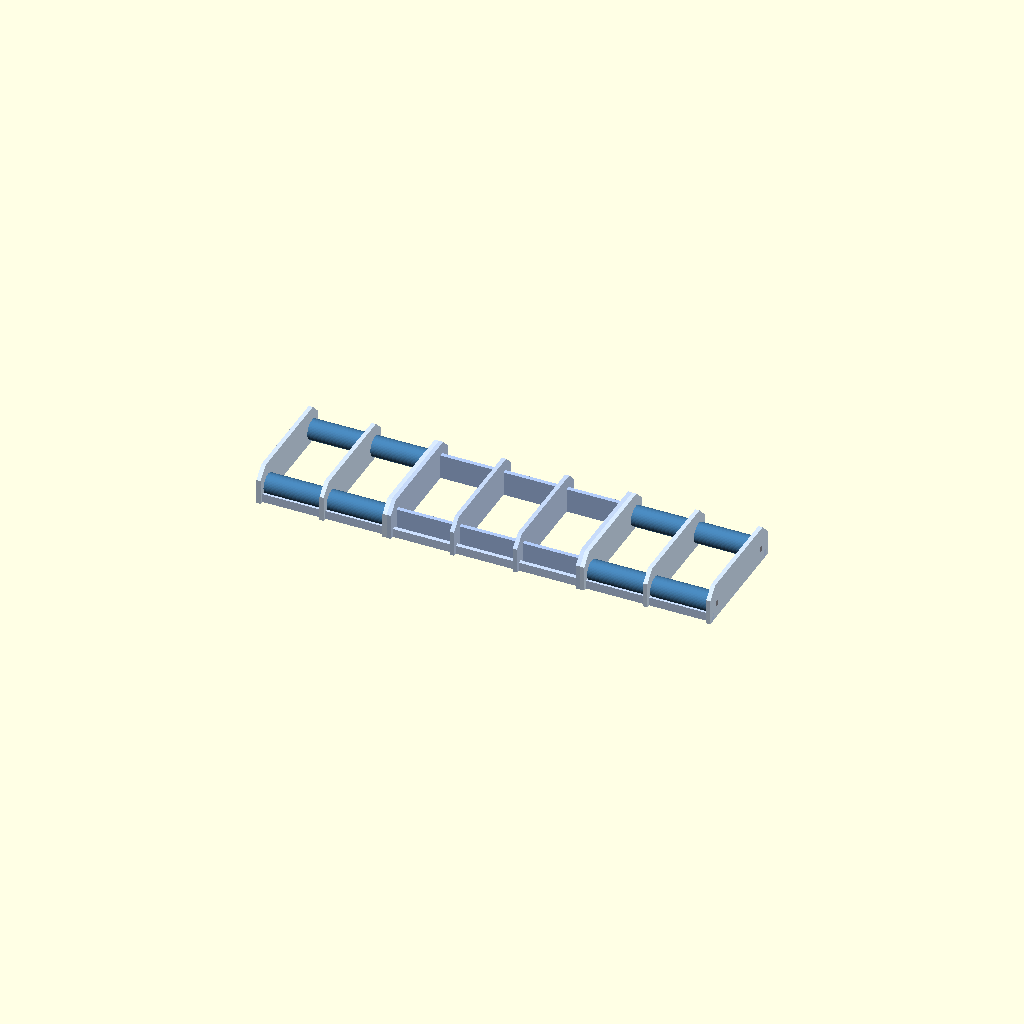
Cell 1: the model at its default parameters.
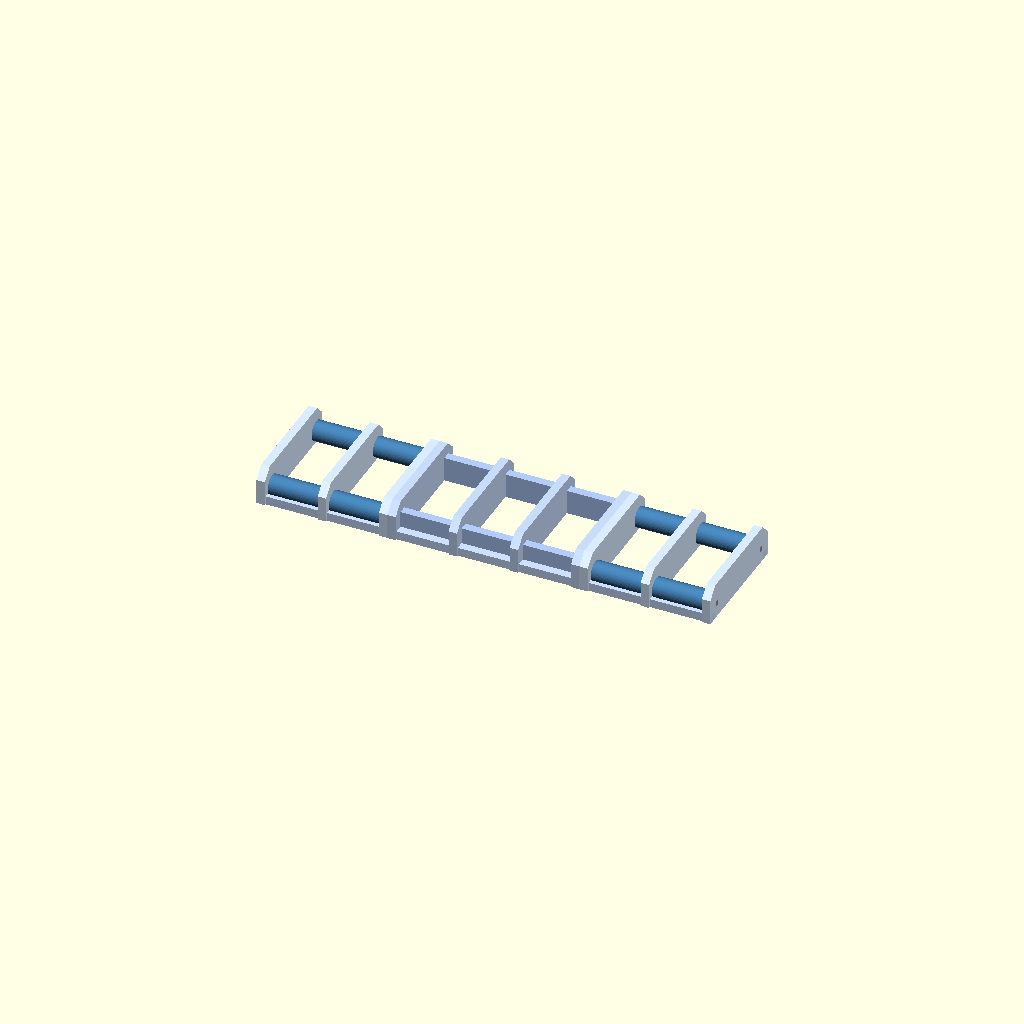
Cell 2: the same model with ta = 11.6.
One fixed orthographic camera (rotation 55°, 0°, 25°; colour scheme Cornfield) for every cell.
OpenSCAD source file 2026-11-04_spool_bed.scad:
// 2026-11-04: laser-cut spool bed (concept). Replaces the 7 printed cradles.
// Only the 4 fed slots spin: slots 0-1 (left feeder) and 5-6 (right feeder) sit on printed
// rollers (608 bearings) carried by two continuous 8 mm rods per group (4 rods of ~180 mm,
// cut from 2 of the 400 mm rods), through 3 acrylic plates per group. The 3 spare slots (2-4)
// rest on fixed acrylic bars at the rollers' top height. Plates and strips interlock egg-crate
// fashion (notches from the bottom in the plates, from the top in the strips), cemented.
// Rod ends: against the box's side walls outside, against the next section's plate inside.
// part = "assembly" | "plate_roll" | "plate_spare" | "strip" | "bar" (2D outlines for the laser
// come later). Axes: x across the box from its inside left wall, y = 0 on the spool axes,
// z = 0 on the box floor. Units mm.

part = "assembly";

ta      = 5.8;                 // acrylic
inner_w = 640 - 2 * 5.8;       // 628.4 between the side walls
plate_l = 170; plate_h = 50; chamfer = 15;
roll_off = 65; roll_z = 20; roll_od = 28;
washer  = 1.0;                 // printed spacer washer: bearing inner race to plate
float   = 0.2;
rod_d   = 8.1;                 // laser hole for the 8 mm rod (slip)
n_plates = 3 + 4 + 3;          // left group, spare section, right group
gap     = (inner_w - n_plates * ta - 1) / 7;   // between plates, 1 mm total side play
roll_len = gap - 2 * (washer + float);

// plate left faces, from the inside of the left wall (0.5 mm play)
function px(i) = 0.5 + i * ta + (i - (i >= 3 ? 1 : 0) - (i >= 7 ? 1 : 0)) * gap;
// i: 0..9; plates 2|3 and 6|7 touch (section joints), so no gap is added there
roll_groups = [[0, 2], [7, 9]];          // first and last plate of each rolling group
spare_sec   = [3, 6];

strip_y = [-(plate_l / 2 - 8), plate_l / 2 - 8];   // base strips near the plate ends
strip_h = 12;
bar_h   = roll_z + roll_od / 2;          // spare bars' top = rollers' top (34)

module plate_profile() {   // in (y, z)
    polygon([[-plate_l / 2, 0], [plate_l / 2, 0], [plate_l / 2, plate_h - chamfer],
             [plate_l / 2 - chamfer, plate_h], [-plate_l / 2 + chamfer, plate_h],
             [-plate_l / 2, plate_h - chamfer]]);
}
module plate(rolling) {    // a plate standing in the y-z plane, thickness along x
    rotate([90, 0, 90]) linear_extrude(ta) difference() {
        plate_profile();
        if (rolling) for (s = [-1, 1]) translate([s * roll_off, roll_z]) circle(d = rod_d, $fn = 32);
        for (y = strip_y) translate([y - ta / 2, -1]) square([ta, strip_h / 2 + 1]);    // strip notches
        if (!rolling) for (s = [-1, 1]) translate([s * roll_off - ta / 2, -1]) square([ta, bar_h / 2 + 1]);
    }
}
module strip(x0, x1, y, h, notch_xs) {   // a strip on edge along x, notched from the top at plates
    translate([x0, y - ta / 2, 0]) difference() {
        cube([x1 - x0, ta, h]);
        for (nx = notch_xs) translate([nx - x0, -1, h / 2]) cube([ta, ta + 2, h]);
    }
}
module roller_set(x0) {    // roller with bearings and washers between plate faces at x0 .. x0 + gap
    for (s = [-1, 1]) {
        color("steelblue") translate([x0 + washer + float, s * roll_off, roll_z]) rotate([0, 90, 0])
            difference() { cylinder(d = roll_od, h = roll_len, $fn = 48); translate([0, 0, -1]) cylinder(d = 12, h = roll_len + 2, $fn = 24); }
        color([0.95, 0.55, 0.1]) for (wx = [x0, x0 + gap - washer]) translate([wx, s * roll_off, roll_z]) rotate([0, 90, 0])
            difference() { cylinder(d = 12, h = washer, $fn = 32); translate([0, 0, -1]) cylinder(d = 8.3, h = 3, $fn = 24); }
    }
}

module bed() {
    for (i = [0 : n_plates - 1]) {
        rolling = (i <= 2) || (i >= 7);
        color(rolling ? [0.85, 0.92, 1.0] : [0.78, 0.86, 0.98]) translate([px(i), 0, 0]) plate(rolling);
    }
    for (g = roll_groups) {
        x0 = px(g[0]); x1 = px(g[1]) + ta;
        for (s = [-1, 1]) color([0.55, 0.55, 0.58]) translate([x0, s * roll_off, roll_z]) rotate([0, 90, 0])
            cylinder(d = 8, h = x1 - x0, $fn = 32);                              // continuous rods
        for (i = [g[0] : g[1] - 1]) roller_set(px(i) + ta);
        for (y = strip_y) color([0.80, 0.88, 1.0]) strip(x0, x1, y, strip_h, [for (i = [g[0] : g[1]]) px(i)]);
    }
    xs0 = px(spare_sec[0]); xs1 = px(spare_sec[1]) + ta;
    for (y = strip_y) color([0.80, 0.88, 1.0]) strip(xs0, xs1, y, strip_h, [for (i = [spare_sec[0] : spare_sec[1]]) px(i)]);
    for (s = [-1, 1]) color([0.70, 0.80, 0.98]) strip(xs0, xs1, s * roll_off, bar_h, [for (i = [spare_sec[0] : spare_sec[1]]) px(i)]);
}

// slot centres (x) and spool axis heights: on rollers, or on the spare bars' top edges
slot_gap_after = [0, 1, 3, 4, 5, 7, 8];
function slot_x(k) = px(slot_gap_after[k]) + ta + gap / 2;
function spool_z(rolling, d) = rolling ? roll_z + sqrt(pow(d / 2 + roll_od / 2, 2) - pow(roll_off, 2))
                                       : bar_h + sqrt(pow(d / 2, 2) - pow(roll_off, 2));
module spools(d = 210, w = 65) {
    for (k = [0 : 6]) {
        rolling = k <= 1 || k >= 5;
        color(rolling ? [0.95, 0.45, 0.35, 0.5] : [0.85, 0.75, 0.55, 0.5])
            translate([slot_x(k), 0, spool_z(rolling, d)]) rotate([0, 90, 0]) difference() {
                cylinder(d = d, h = w, center = true, $fn = 96);
                cylinder(d = 55, h = w + 2, center = true, $fn = 32);
            }
    }
}

if (part == "plate_roll") plate(true);
else if (part == "bed_spools") { bed(); spools(); }
else if (part == "plate_spare") plate(false);
else bed();

echo(str("gap ", gap, ", roller ", roll_len, "; rod per group ", px(2) + ta - px(0),
         "; feeder-pair centres (plate 1, 8 mid) ", px(1) + ta / 2 + 5.8, ", ", px(8) + ta / 2 + 5.8,
         " (box x; feeders at 95.57, 544.43)"));
Customizer parameters (derived from the source; name, type, default, range or options):
part: string, default "assembly"
ta: number, default 5.8
washer: number, default 1
float: number, default 0.2
rod_d: number, default 8.1
